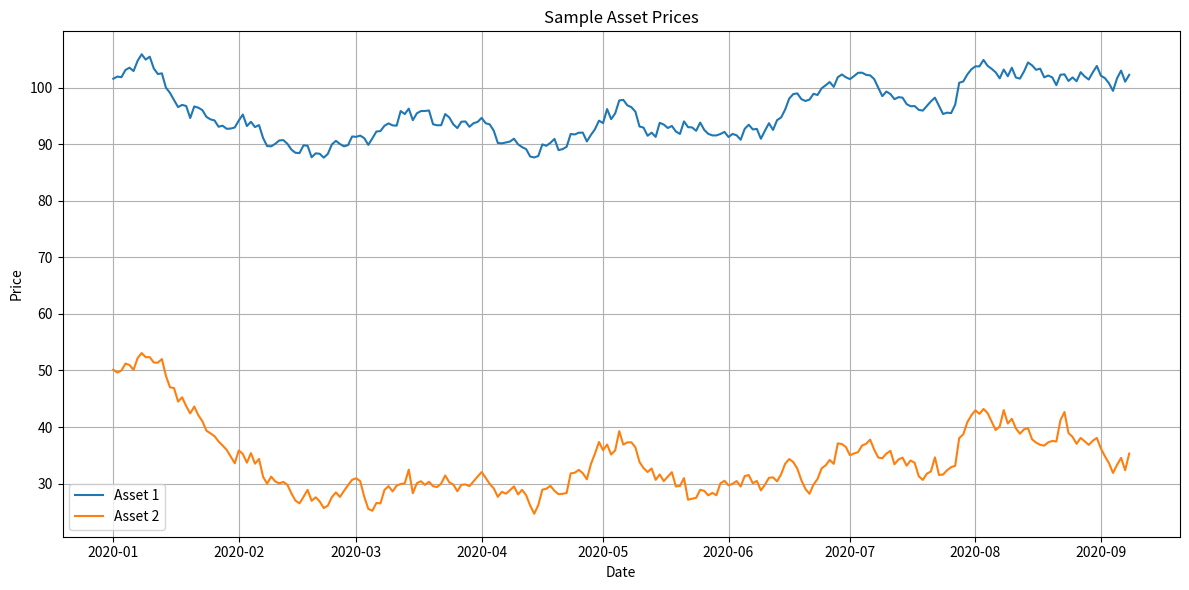
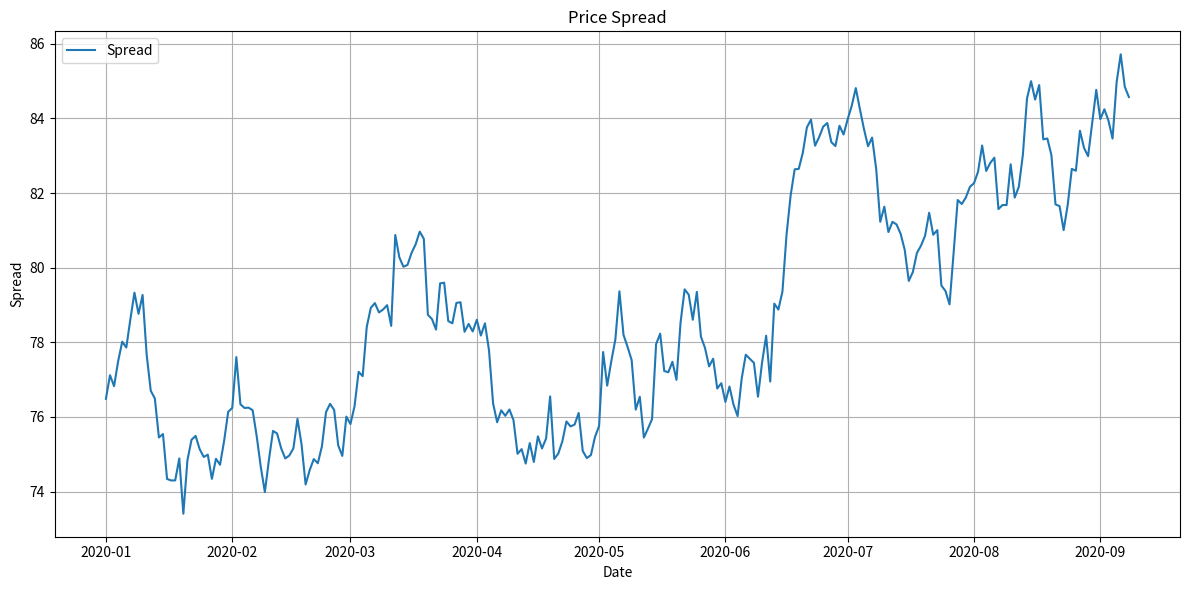

Python code for these plots, in order:

import os
import sys
import pandas as pd
import numpy as np
import matplotlib.pyplot as plt
from datetime import datetime, timedelta
import logging

# Configure logging
logging.basicConfig(
    level=logging.INFO,
    format='%(asctime)s - %(name)s - %(levelname)s - %(message)s'
)
logger = logging.getLogger(__name__)

# Import example data generator
def generate_sample_data(n_days=252):
    """Generate sample price data for backtesting."""
    np.random.seed(42)  # For reproducibility
    
    # Generate dates
    start_date = datetime(2020, 1, 1)
    dates = [start_date + timedelta(days=i) for i in range(n_days)]
    
    # Generate price series with correlation
    common_factor = np.random.randn(n_days).cumsum()
    
    series1 = common_factor + np.random.randn(n_days).cumsum() * 0.5 + 100
    series2 = common_factor * 1.2 + np.random.randn(n_days).cumsum() * 0.7 + 50
    
    # Convert to pandas Series
    asset1 = pd.Series(series1, index=dates)
    asset2 = pd.Series(series2, index=dates)
    
    return {'asset1': asset1, 'asset2': asset2}

def demo_strategies():
    """Run a demonstration of different strategy variants."""
    logger.info("Generating sample data...")
    data = generate_sample_data()
    
    # Print some statistics about the data
    asset1 = data['asset1']
    asset2 = data['asset2']
    
    correlation = asset1.corr(asset2)
    logger.info(f"Asset Correlation: {correlation:.4f}")
    
    # Plot the price series
    plt.figure(figsize=(12, 6))
    plt.plot(asset1.index, asset1, label='Asset 1')
    plt.plot(asset2.index, asset2, label='Asset 2')
    plt.title('Sample Asset Prices')
    plt.xlabel('Date')
    plt.ylabel('Price')
    plt.legend()
    plt.grid(True)
    plt.tight_layout()
    plt.show()
    
    # Calculate the spread
    spread = asset1 - 0.5 * asset2
    
    # Plot the spread
    plt.figure(figsize=(12, 6))
    plt.plot(spread.index, spread, label='Spread')
    plt.title('Price Spread')
    plt.xlabel('Date')
    plt.ylabel('Spread')
    plt.legend()
    plt.grid(True)
    plt.tight_layout()
    plt.show()
    
    logger.info("Strategy demonstration completed.")
    return data

if __name__ == "__main__":
    demo_strategies()
            
